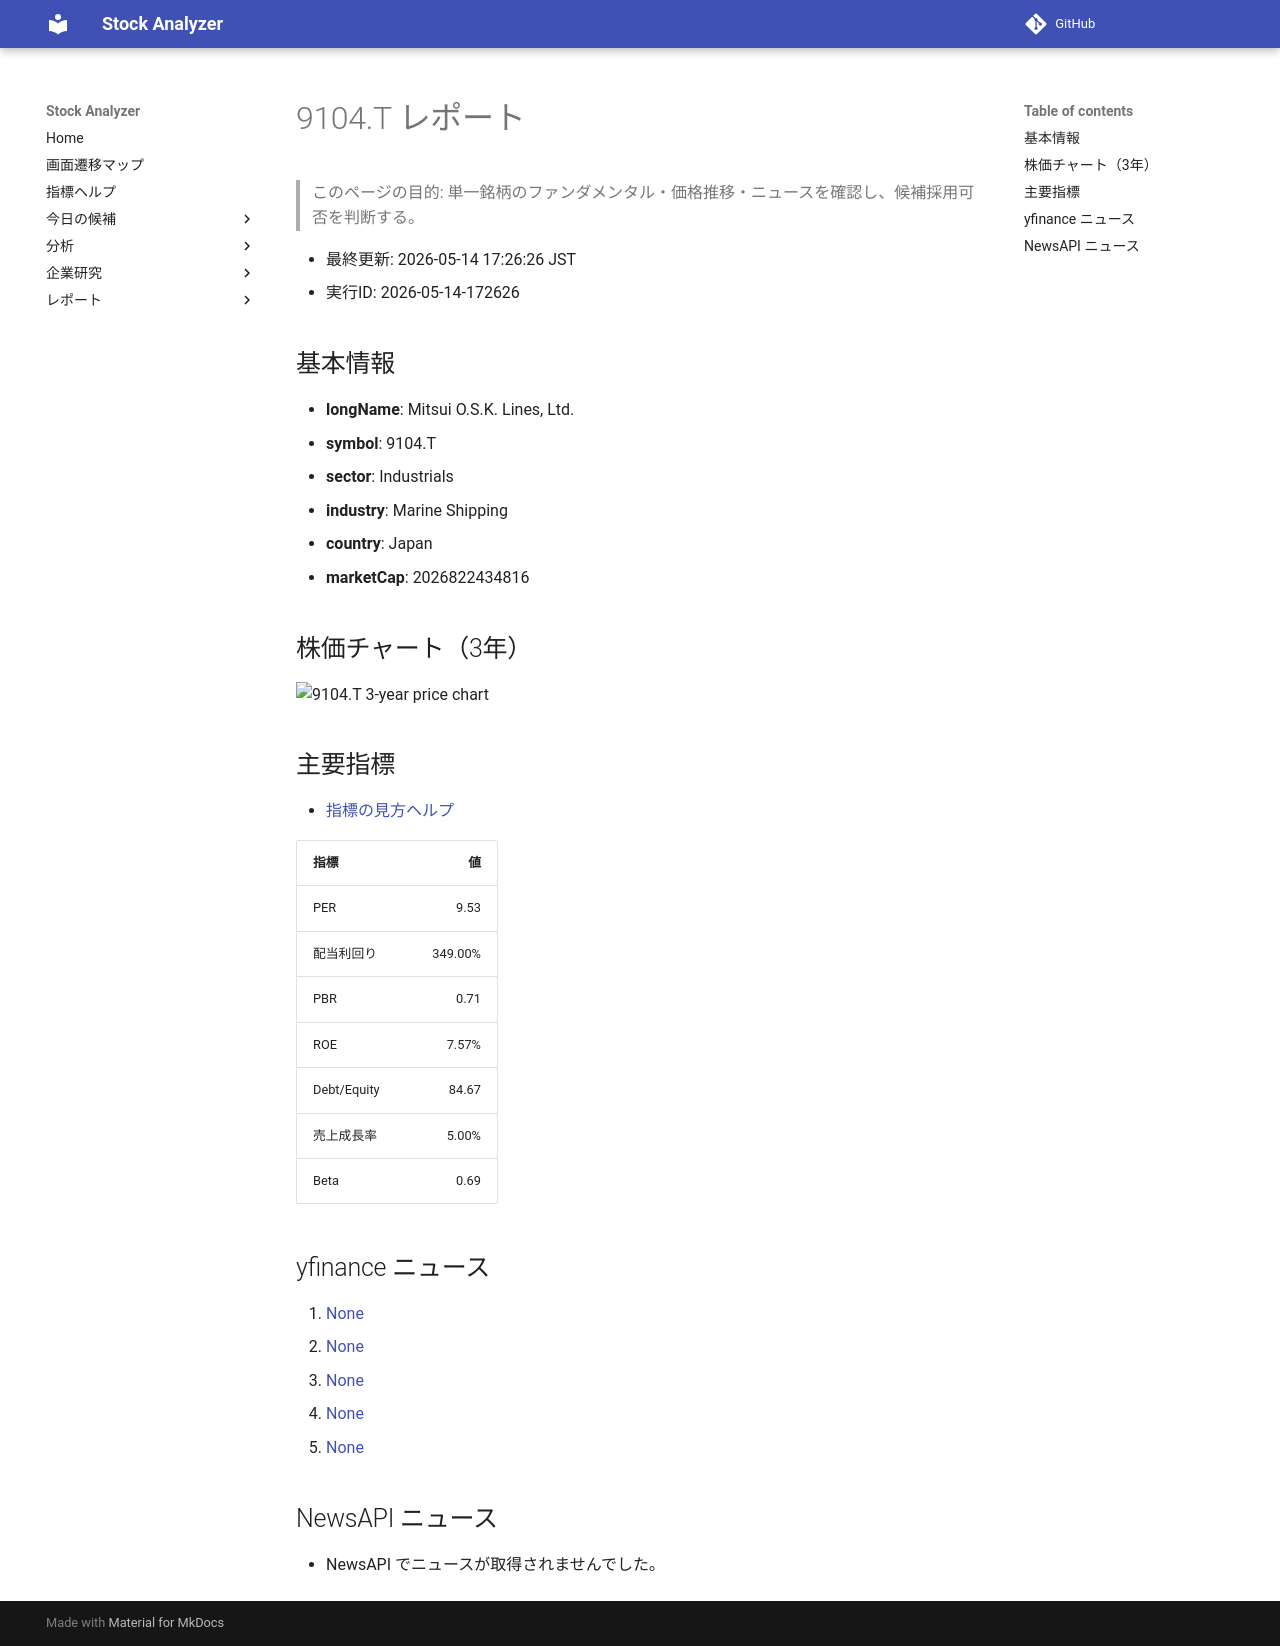

repository: Yumi-note/Making-APP · page: reports/2026-05-14/172626/9104_T/index.html · generator: mkdocs

# 9104.T レポート

> このページの目的: 単一銘柄のファンダメンタル・価格推移・ニュースを確認し、候補採用可否を判断する。

- 最終更新: 2026-05-14 17:26:26 JST
- 実行ID: 2026-05-14-172626

## 基本情報

- **longName**: Mitsui O.S.K. Lines, Ltd.
- **symbol**: 9104.T
- **sector**: Industrials
- **industry**: Marine Shipping
- **country**: Japan
- **marketCap**: 2026822434816

## 株価チャート（3年）

![9104.T 3-year price chart](9104_T_3y.png)

## 主要指標

- [指標の見方ヘルプ](../../../../indicators.md)

| 指標 | 値 |
|---|---:|
| PER | 9.53 |
| 配当利回り | 349.00% |
| PBR | 0.71 |
| ROE | 7.57% |
| Debt/Equity | 84.67 |
| 売上成長率 | 5.00% |
| Beta | 0.69 |

## yfinance ニュース

1. [None](None)
2. [None](None)
3. [None](None)
4. [None](None)
5. [None](None)

## NewsAPI ニュース

- NewsAPI でニュースが取得されませんでした。
